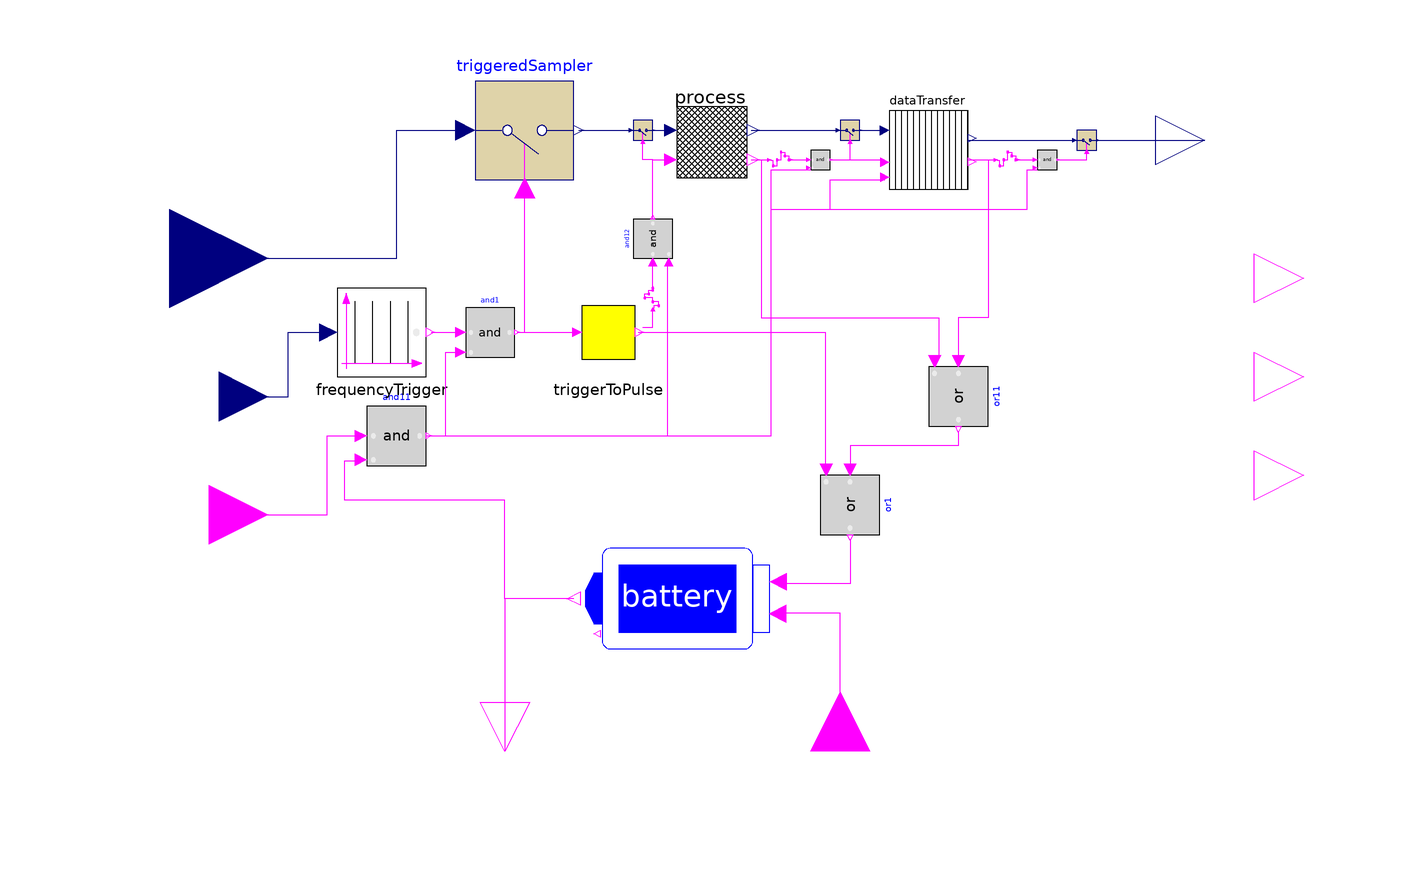

This picture is the connection diagram that the Modelica source below describes through its graphical annotations.

block Sensor
  Modelica.Blocks.Interfaces.RealInput measurement annotation(
    Placement(visible = true, transformation(origin = {-120, 0}, extent = {{-20, -20}, {20, 20}}, rotation = 0), iconTransformation(origin = {-72, 0}, extent = {{-12, -12}, {12, 12}}, rotation = 0)));
  Modelica.Blocks.Interfaces.RealOutput risk_pct annotation(
    Placement(visible = true, transformation(origin = {90, 24}, extent = {{-10, -10}, {10, 10}}, rotation = 0), iconTransformation(origin = {70, 0}, extent = {{-10, -10}, {10, 10}}, rotation = 0)));
  parameter Real HighRisk0_lb, HighRisk0_ub;
  parameter Real MidRisk0_lb, MidRisk0_ub;
  parameter Real LowRisk_lb, LowRisk_ub;
  parameter Real MidRisk1_lb, MidRisk1_ub;
  parameter Real HighRisk1_lb, HighRisk1_ub;
  parameter Real LowRisk_lb_pct, LowRisk_ub_pct;
  parameter Real MidRisk0_lb_pct, MidRisk0_ub_pct;
  parameter Real HighRisk0_lb_pct, HighRisk0_ub_pct;
  parameter Real recharge_level = 0.1;
  parameter Integer battery_gain = 40000;
  parameter Real threshold_transfer_failure = 0.1;
  Modelica.Blocks.Interfaces.BooleanOutput sig_collected(start = false) "Boolean variable that changes when a sample is collected" annotation(
    Placement(visible = true, transformation(origin = {110, -4}, extent = {{-10, -10}, {10, 10}}, rotation = 0), iconTransformation(origin = {64, -56}, extent = {{-4, -4}, {4, 4}}, rotation = 0)));
  Modelica.Blocks.Interfaces.BooleanInput context annotation(
    Placement(visible = true, transformation(origin = {-112, -52}, extent = {{-12, -12}, {12, 12}}, rotation = 0), iconTransformation(origin = {-69, -53}, extent = {{-9, -9}, {9, 9}}, rotation = 0)));
  Modelica.Blocks.Discrete.TriggeredSampler triggeredSampler annotation(
    Placement(visible = true, transformation(origin = {-48, 26}, extent = {{-10, -10}, {10, 10}}, rotation = 0)));
  Modelica.Blocks.Logical.And and1 annotation(
    Placement(visible = true, transformation(origin = {-55, -15}, extent = {{-5, -5}, {5, 5}}, rotation = 0)));
  Modelica.Blocks.Interfaces.RealInput Frequency annotation(
    Placement(visible = true, transformation(origin = {-110, -28}, extent = {{-10, -10}, {10, 10}}, rotation = 0), iconTransformation(origin = {-69, -33}, extent = {{-9, -9}, {9, 9}}, rotation = 0)));
  TriggerToPulse triggerToPulse(Twidth = 0.01) annotation(
    Placement(visible = true, transformation(origin = {-31, -15}, extent = {{-9, -9}, {9, 9}}, rotation = 0)));
  Process process(HighRisk0_lb = HighRisk0_lb, HighRisk0_lb_pct = HighRisk0_lb_pct, HighRisk0_ub = HighRisk0_ub, HighRisk0_ub_pct = HighRisk0_ub_pct, HighRisk1_lb = HighRisk1_lb, HighRisk1_ub = HighRisk1_ub, LowRisk_lb = LowRisk_lb, LowRisk_lb_pct = LowRisk_lb_pct, LowRisk_ub = LowRisk_ub, LowRisk_ub_pct = LowRisk_ub_pct, MidRisk0_lb = MidRisk0_lb, MidRisk0_lb_pct = MidRisk0_lb_pct, MidRisk0_ub = MidRisk0_ub, MidRisk0_ub_pct = MidRisk0_ub_pct, MidRisk1_lb = MidRisk1_lb, MidRisk1_ub = MidRisk1_ub, weight_new_value = 1, weight_old_value = 0)  annotation(
    Placement(visible = true, transformation(origin = {-10, 26}, extent = {{-12, -12}, {12, 12}}, rotation = 0)));
  Battery battery(gain_k = battery_gain, recharge_level = recharge_level)  annotation(
    Placement(visible = true, transformation(origin = {-17, -69}, extent = {{-17, -17}, {17, 17}}, rotation = 0)));
  Modelica.Blocks.Logical.And and11 annotation(
    Placement(visible = true, transformation(origin = {-74, -36}, extent = {{-6, -6}, {6, 6}}, rotation = 0)));
  Modelica.Blocks.Interfaces.BooleanInput Recharge annotation(
    Placement(visible = true, transformation(origin = {16, -100}, extent = {{-12, -12}, {12, 12}}, rotation = 90), iconTransformation(origin = {1.33227e-15, -68}, extent = {{-8, -8}, {8, 8}}, rotation = 90)));
  Modelica.Blocks.Interfaces.BooleanOutput sig_battery_on annotation(
    Placement(visible = true, transformation(origin = {-52, -100}, extent = {{-10, -10}, {10, 10}}, rotation = -90), iconTransformation(origin = {64, -48}, extent = {{-4, -4}, {4, 4}}, rotation = 0)));
  Modelica.Blocks.Interfaces.BooleanOutput sig_processed annotation(
    Placement(visible = true, transformation(origin = {110, -24}, extent = {{-10, -10}, {10, 10}}, rotation = 0), iconTransformation(origin = {64, -40}, extent = {{-4, -4}, {4, 4}}, rotation = 0)));
  Modelica.Blocks.Logical.Or or1 annotation(
    Placement(visible = true, transformation(origin = {18, -50}, extent = {{-6, -6}, {6, 6}}, rotation = -90)));
  Modelica.Blocks.Logical.Or or11 annotation(
    Placement(visible = true, transformation(origin = {40, -28}, extent = {{-6, -6}, {6, 6}}, rotation = -90)));
  Modelica.Blocks.Interfaces.BooleanOutput sig_transfered annotation(
    Placement(visible = true, transformation(origin = {110, -44}, extent = {{-10, -10}, {10, 10}}, rotation = 0), iconTransformation(origin = {64, -32}, extent = {{-4, -4}, {4, 4}}, rotation = 0)));
  Modelica.Blocks.Logical.And and12 annotation(
    Placement(visible = true, transformation(origin = {-22, 4}, extent = {{-4, -4}, {4, 4}}, rotation = 90)));
  Modelica.Blocks.Logical.And and13 annotation(
    Placement(visible = true, transformation(origin = {12, 20}, extent = {{-2, -2}, {2, 2}}, rotation = 0)));
  FrequencyTrigger frequencyTrigger annotation(
    Placement(visible = true, transformation(origin = {-77, -15}, extent = {{-9, -9}, {9, 9}}, rotation = 0)));
  DataTransfer dataTransfer annotation(
    Placement(visible = true, transformation(origin = {34, 22}, extent = {{-8, -8}, {8, 8}}, rotation = 0)));
  Modelica.Blocks.Discrete.TriggeredSampler triggeredSampler1 annotation(
    Placement(visible = true, transformation(origin = {18, 26}, extent = {{-2, -2}, {2, 2}}, rotation = 0)));
  Modelica.Blocks.Discrete.TriggeredSampler triggeredSampler21 annotation(
    Placement(visible = true, transformation(origin = {66, 24}, extent = {{-2, -2}, {2, 2}}, rotation = 0)));
  Modelica.Blocks.Logical.And and14 annotation(
    Placement(visible = true, transformation(origin = {58, 20}, extent = {{-2, -2}, {2, 2}}, rotation = 0)));
  Modelica.Blocks.Discrete.TriggeredSampler triggeredSampler11 annotation(
    Placement(visible = true, transformation(origin = {-24, 26}, extent = {{-2, -2}, {2, 2}}, rotation = 0)));
  Delay delay(delayTime = 0.01)  annotation(
    Placement(visible = true, transformation(origin = {50, 20}, extent = {{-2, -2}, {2, 2}}, rotation = 0)));
  Delay delay1(delayTime = 0.01) annotation(
    Placement(visible = true, transformation(origin = {4, 20}, extent = {{-2, -2}, {2, 2}}, rotation = 0)));
  Delay delay11(delayTime = 0.01) annotation(
    Placement(visible = true, transformation(origin = {-22, -8}, extent = {{-2, -2}, {2, 2}}, rotation = 90)));
equation
  sig_collected = triggerToPulse.y;
  sig_processed = process.sig_processed;
//and13.y;
  sig_transfered = and14.y;
  connect(measurement, triggeredSampler.u) annotation(
    Line(points = {{-120, 0}, {-74, 0}, {-74, 26}, {-60, 26}}, color = {0, 0, 127}));
  connect(and1.y, triggeredSampler.trigger) annotation(
    Line(points = {{-49.5, -15}, {-48, -15}, {-48, 14}}, color = {255, 0, 255}));
  connect(and1.y, triggerToPulse.u) annotation(
    Line(points = {{-49.5, -15}, {-37, -15}}, color = {255, 0, 255}));
  connect(context, and11.u1) annotation(
    Line(points = {{-112, -52}, {-88, -52}, {-88, -36}, {-81, -36}}, color = {255, 0, 255}));
  connect(battery.SIG_BATTERY_ON, and11.u2) annotation(
    Line(points = {{-38, -69}, {-52, -69}, {-52, -49}, {-84.5, -49}, {-84.5, -41}, {-81, -41}}, color = {255, 0, 255}));
  connect(Recharge, battery.recharge) annotation(
    Line(points = {{16, -100}, {16, -72}, {3, -72}}, color = {255, 0, 255}));
  connect(battery.SIG_BATTERY_ON, sig_battery_on) annotation(
    Line(points = {{-38.08, -69}, {-52.08, -69}, {-52.08, -100}}, color = {255, 0, 255}));
  connect(triggerToPulse.y, or1.u2) annotation(
    Line(points = {{-25, -15}, {13, -15}, {13, -43}}, color = {255, 0, 255}));
  connect(or1.y, battery.u) annotation(
    Line(points = {{18, -57}, {18, -66}, {3, -66}}, color = {255, 0, 255}));
  connect(or11.y, or1.u1) annotation(
    Line(points = {{40, -35}, {40, -38}, {18, -38}, {18, -43}}, color = {255, 0, 255}));
  connect(and11.y, and12.u2) annotation(
    Line(points = {{-67, -36}, {-19, -36}, {-19, -1}}, color = {255, 0, 255}));
  connect(and12.y, process.sig_collected) annotation(
    Line(points = {{-22, 8}, {-22, 20}, {-18, 20}}, color = {255, 0, 255}));
  connect(frequencyTrigger.trigger, and1.u1) annotation(
    Line(points = {{-67, -15}, {-61, -15}}, color = {255, 0, 255}));
  connect(and13.y, dataTransfer.signal) annotation(
    Line(points = {{14, 20}, {25, 20}}, color = {255, 0, 255}));
  connect(and11.y, dataTransfer.context) annotation(
    Line(points = {{-67, -36}, {2, -36}, {2, 10}, {14, 10}, {14, 16}, {25, 16}}, color = {255, 0, 255}));
  connect(dataTransfer.sig_transfered, or11.u1) annotation(
    Line(points = {{43, 20}, {46, 20}, {46, -12}, {40, -12}, {40, -20}}, color = {255, 0, 255}));
  connect(process.y, triggeredSampler1.u) annotation(
    Line(points = {{-2, 26}, {16, 26}}, color = {0, 0, 127}));
  connect(triggeredSampler1.y, dataTransfer.input_value) annotation(
    Line(points = {{20, 26}, {25, 26}}, color = {0, 0, 127}));
  connect(Frequency, frequencyTrigger.frequency) annotation(
    Line(points = {{-110, -28}, {-96, -28}, {-96, -15}, {-88, -15}}, color = {0, 0, 127}));
  connect(and11.y, and1.u2) annotation(
    Line(points = {{-67, -36}, {-64, -36}, {-64, -19}, {-61, -19}}, color = {255, 0, 255}));
  connect(and13.y, triggeredSampler1.trigger) annotation(
    Line(points = {{14, 20}, {18, 20}, {18, 24}}, color = {255, 0, 255}));
  connect(and11.y, and13.u2) annotation(
    Line(points = {{-67, -36}, {2, -36}, {2, 18}, {10, 18}}, color = {255, 0, 255}));
  connect(process.sig_processed, or11.u2) annotation(
    Line(points = {{-2, 20}, {0, 20}, {0, -12}, {36, -12}, {36, -20}}, color = {255, 0, 255}));
  connect(dataTransfer.y, triggeredSampler21.u) annotation(
    Line(points = {{42, 24}, {64, 24}}, color = {0, 0, 127}));
  connect(triggeredSampler21.y, risk_pct) annotation(
    Line(points = {{68, 24}, {90, 24}}, color = {0, 0, 127}));
  connect(and14.y, triggeredSampler21.trigger) annotation(
    Line(points = {{60, 20}, {66, 20}, {66, 22}}, color = {255, 0, 255}));
  connect(and11.y, and14.u2) annotation(
    Line(points = {{-68, -36}, {2, -36}, {2, 10}, {54, 10}, {54, 18}, {56, 18}}, color = {255, 0, 255}));
  connect(triggeredSampler11.y, process.u) annotation(
    Line(points = {{-22, 26}, {-18, 26}}, color = {0, 0, 127}));
  connect(and12.y, triggeredSampler11.trigger) annotation(
    Line(points = {{-22, 8}, {-22, 20}, {-24, 20}, {-24, 24}}, color = {255, 0, 255}));
  connect(dataTransfer.sig_transfered, delay.u) annotation(
    Line(points = {{42, 20}, {48, 20}}, color = {255, 0, 255}));
  connect(delay.y, and14.u1) annotation(
    Line(points = {{52, 20}, {56, 20}}, color = {255, 0, 255}));
  connect(triggeredSampler.y, triggeredSampler11.u) annotation(
    Line(points = {{-37, 26}, {-26, 26}}, color = {0, 0, 127}));
  connect(process.sig_processed, delay1.u) annotation(
    Line(points = {{-2, 20}, {2, 20}}, color = {255, 0, 255}));
  connect(delay1.y, and13.u1) annotation(
    Line(points = {{6, 20}, {10, 20}}, color = {255, 0, 255}));
  connect(triggerToPulse.y, delay11.u) annotation(
    Line(points = {{-24, -14}, {-22, -14}, {-22, -10}}, color = {255, 0, 255}));
  connect(delay11.y, and12.u1) annotation(
    Line(points = {{-22, -6}, {-22, 0}}, color = {255, 0, 255}));
protected
  annotation(
    Icon(graphics = {Rectangle(fillColor = {0, 170, 0}, fillPattern = FillPattern.Solid, extent = {{-60, 60}, {60, -60}}), Text(origin = {-2, 2}, rotation = -90, lineColor = {255, 255, 255}, extent = {{52, -20}, {-52, 20}}, textString = "%name")}),
    uses(Modelica(version = "4.0.0")),
    Diagram);
end Sensor;